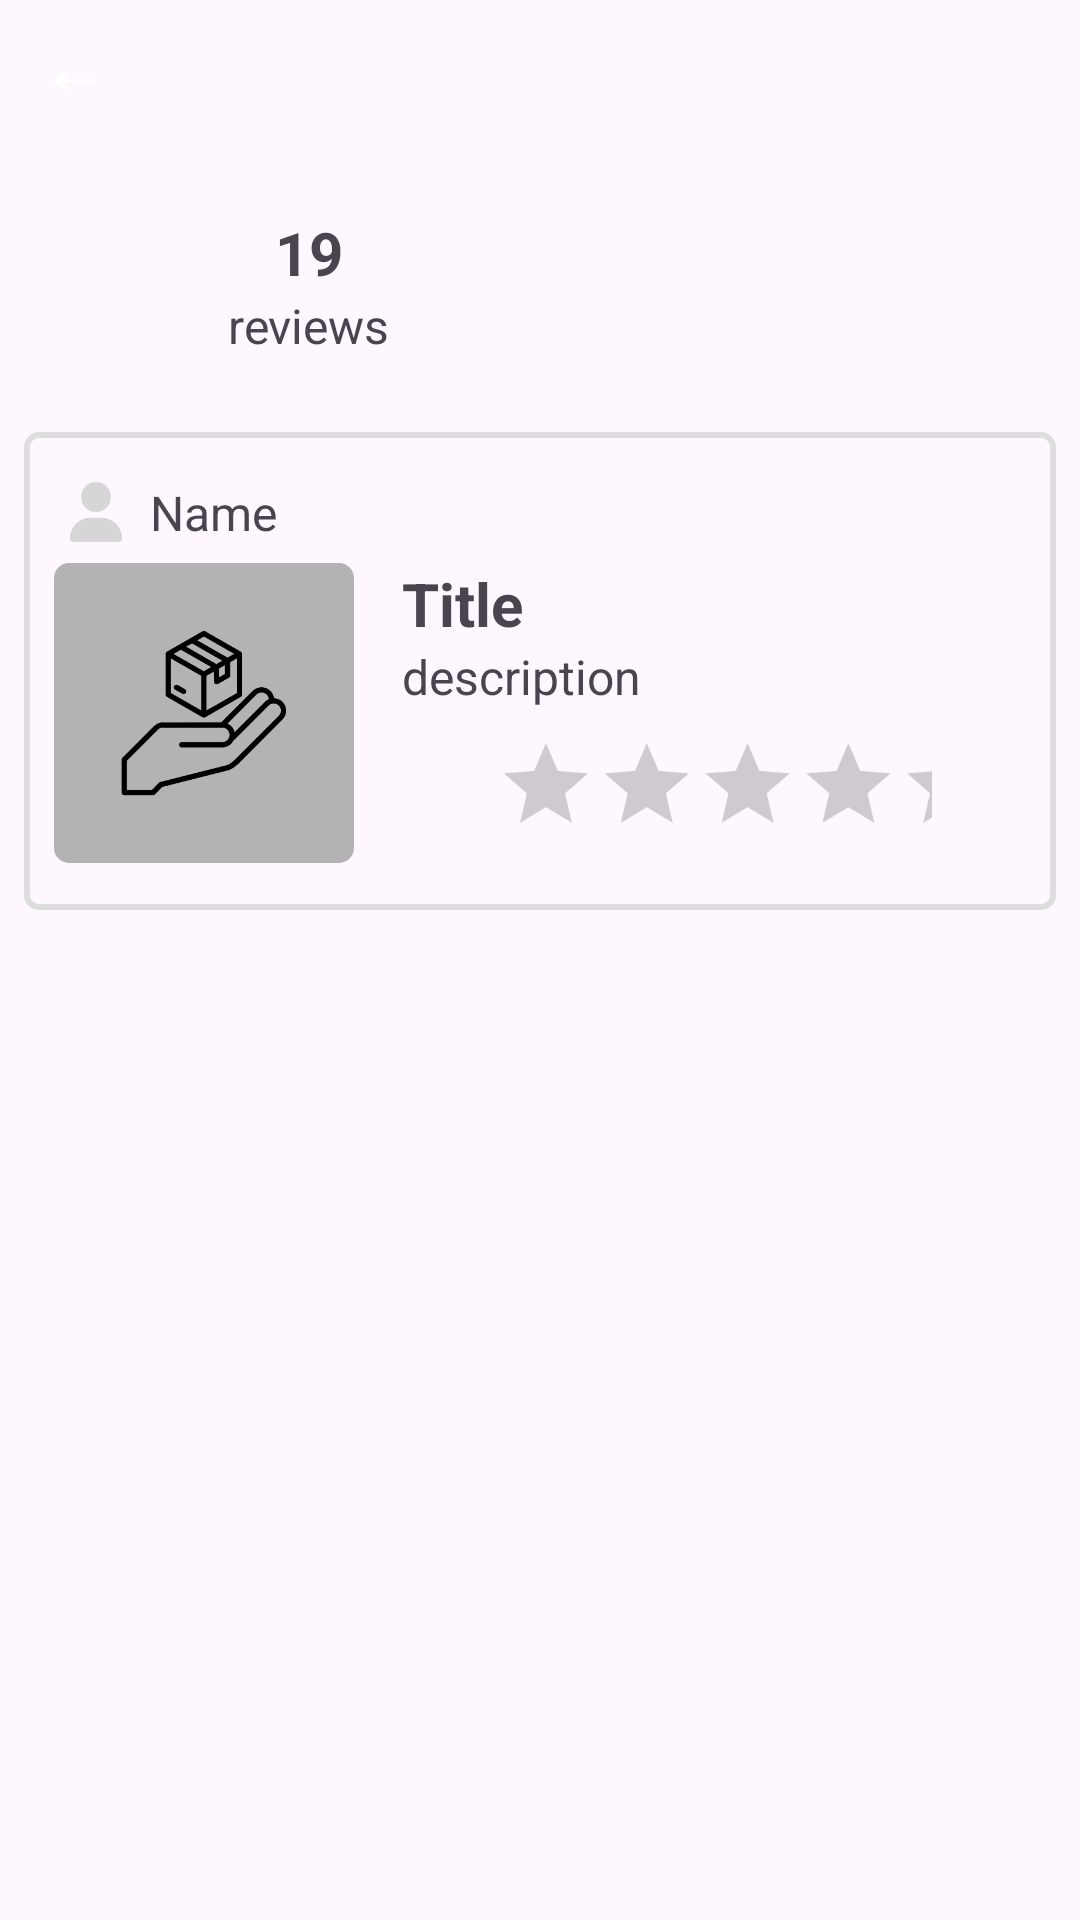

Write the Android layout XML for this screen, with the resource values it uses.
<!-- AndroidManifest.xml: application theme Theme.Hackathon -->
<!-- res/layout/review_owner.xml -->
<?xml version="1.0" encoding="utf-8"?>
<LinearLayout xmlns:android="http://schemas.android.com/apk/res/android"
    xmlns:app="http://schemas.android.com/apk/res-auto"
    xmlns:tools="http://schemas.android.com/tools"
    android:layout_width="match_parent"
    android:layout_height="match_parent"
    tools:context=".MainActivity"
    android:orientation="vertical"
    android:id="@+id/main">

    <LinearLayout
        android:layout_width="match_parent"
        android:layout_height="wrap_content"
        android:background="@color/main"
        android:gravity="center_vertical"
        android:orientation="horizontal"
        android:paddingHorizontal="15dp"
        android:paddingVertical="17dp">

        <ImageView
            android:id="@+id/profileback"
            android:layout_width="20dp"
            android:layout_height="20dp"
            android:src="@drawable/backarrow"/>

        <Space
            android:layout_width="0dp"
            android:layout_height="0dp"
            android:layout_weight="1" />
    </LinearLayout>

    <LinearLayout
        android:layout_width="match_parent"
        android:layout_height="wrap_content"
        android:orientation="horizontal"
        android:paddingHorizontal="10dp"
        android:paddingVertical="16dp"
        android:gravity="center|start">

        <com.google.android.material.imageview.ShapeableImageView
            app:shapeAppearanceOverlay="@style/circleImage"
            android:layout_width="50dp"
            android:layout_height="50dp"
            android:src="@drawable/bg"
            android:scaleType="centerCrop"
            android:adjustViewBounds="true"
            android:layout_marginRight="16dp"/>

        <LinearLayout
            android:layout_width="wrap_content"
            android:layout_height="wrap_content"
            android:orientation="vertical"
            android:layout_marginRight="16dp">
            <TextView
                android:layout_width="wrap_content"
                android:layout_height="wrap_content"
                android:text="19"
                android:textStyle="bold"
                android:textSize="20sp"
                android:layout_gravity="center"/>
            <TextView
                android:layout_width="wrap_content"
                android:layout_height="wrap_content"
                android:text="reviews"
                android:textSize="16sp"/>
        </LinearLayout>

    </LinearLayout>

    <ScrollView
        android:layout_width="match_parent"
        android:layout_height="wrap_content">

        <LinearLayout
            android:layout_width="match_parent"
            android:layout_height="wrap_content"
            android:orientation="vertical">

            <LinearLayout
                android:layout_width="match_parent"
                android:layout_height="wrap_content"
                android:orientation="vertical"
                android:layout_margin="8dp"
                android:padding="10dp"
                android:background="@drawable/border">

                <LinearLayout
                    android:layout_width="match_parent"
                    android:layout_height="wrap_content"
                    android:orientation="horizontal"
                    android:gravity="center"
                    android:paddingHorizontal="4dp"
                    android:paddingVertical="6dp">

                    <ImageView
                        android:layout_width="20dp"
                        android:layout_height="20dp"
                        android:src="@drawable/user_solid"
                        android:layout_marginRight="8dp"/>

                    <TextView
                        android:layout_width="match_parent"
                        android:layout_height="wrap_content"
                        android:text="Name"
                        android:textSize="16sp"/>

                </LinearLayout>

                <LinearLayout
                    android:layout_width="match_parent"
                    android:layout_height="wrap_content"
                    android:orientation="horizontal">

                    <com.google.android.material.imageview.ShapeableImageView
                        app:shapeAppearanceOverlay="@style/roundedImageViewRounded"
                        android:layout_width="100dp"
                        android:layout_height="100dp"
                        android:src="@drawable/placeholder"
                        android:scaleType="centerCrop"
                        android:adjustViewBounds="true"
                        android:layout_marginRight="16dp"/>

                    <LinearLayout
                        android:id="@+id/title"
                        android:layout_width="0dp"
                        android:layout_height="wrap_content"
                        android:layout_weight="1"
                        android:orientation="vertical">

                        <TextView
                            android:layout_width="match_parent"
                            android:layout_height="wrap_content"
                            android:text="Title"
                            android:maxLines="1"
                            android:ellipsize="end"
                            android:textStyle="bold"
                            android:textSize="20sp"/>

                        <TextView
                            android:layout_width="match_parent"
                            android:layout_height="wrap_content"
                            android:text="description"
                            android:maxLines="1"
                            android:ellipsize="end"
                            android:textSize="16sp"/>

                        <RatingBar
                            android:layout_width="wrap_content"
                            android:layout_height="wrap_content"
                            android:scaleX="0.7"
                            android:scaleY="0.7"
                            android:gravity="start"/>

                    </LinearLayout>

                </LinearLayout>

            </LinearLayout>



        </LinearLayout>
    </ScrollView>

</LinearLayout>
<!-- resources referenced by this layout -->
<resources>
  <!-- drawable backarrow: png bitmap (drawable, 5974 bytes) -->
  <!-- drawable border (drawable) -->
  <?xml version="1.0" encoding="utf-8"?>
  <shape xmlns:android="http://schemas.android.com/apk/res/android">
      <stroke android:color="#ddd" android:width="2dp"/> 
      <corners android:radius="4dp"/> 
  </shape>
  <!-- drawable placeholder: png bitmap (drawable, 16863 bytes) -->
  <!-- drawable user_solid (drawable) -->
  <vector xmlns:android="http://schemas.android.com/apk/res/android"
      android:width="448dp"
      android:height="512dp"
      android:viewportWidth="448"
      android:viewportHeight="512">
    <path
        android:pathData="M224,256A128,128 0,1 0,224 0a128,128 0,1 0,0 256zM178.3,304C79.8,304 0,383.8 0,482.3C0,498.7 13.3,512 29.7,512l388.6,0c16.4,0 29.7,-13.3 29.7,-29.7C448,383.8 368.2,304 269.7,304l-91.4,0z"
        android:fillColor="#d6d6d6"/>
  </vector>
  <style name="circleImage">
          <item name="cornerFamily">rounded</item>
          <item name="cornerSize">50%</item>
      </style>
  <style name="roundedImageViewRounded">
          <item name="cornerFamily">rounded</item>
          <item name="cornerSize">5%</item>
      </style>
  <style name="Theme.Hackathon" parent="Base.Theme.Hackathon" />
  <style name="Base.Theme.Hackathon" parent="Theme.Material3.DayNight.NoActionBar">
          
          
      </style>
</resources>
